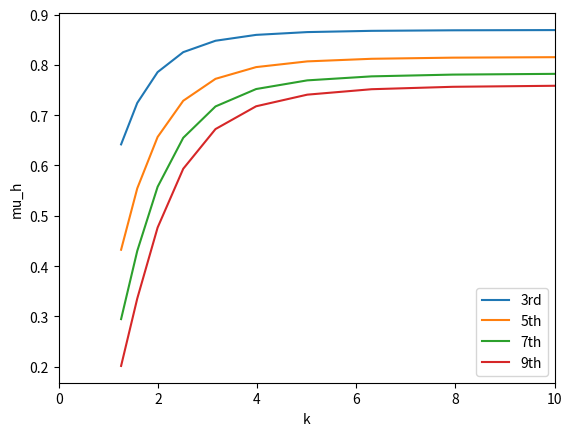

The script that saved this image:
# [redacted]
# [redacted]
# [redacted]

from math import sqrt, pi
import cmath
import numpy as np
import matplotlib.pyplot as plt
from scipy import special

#constants
c = 299792458               #c, m/s
h_bar_ev = 6.58E-16         #Planck constant, ev*s
h_bar_j = 1.054571817E34    #Planck constant, J⋅s
m0 = .511                   #Mass of e-, MeV
m0_gev = m0/1000            #Mass of e-, GeV
mo_kg = 9.1093837014E-31    #Mass of 2-, kg
e = 2.718281828459          
alpha = 1/137               #fine structure constant, unitless
IA = 17045                  #Alfven constant, A

compl = 1j
mu = (-1+compl*sqrt(3))/2

#k = 1                       #Arbitrarily chosen undulator k parameter
#A = .1                      #Arbitrarily chosen 6.12 coefficient
#B = 1                       #Arbitrarily chosen for z*mu*i in 6.12 exponential

#k1 = 3.7                     #LCLS Focusing parameter, unitless
z = 70                       #LCLS undulator length, m
lambda_u = .03              #LCLS undulator wavelength, m
ku = 2*pi/lambda_u          #LCLS Ku
rho = 6.23E-4               #LCLS Pierce Parameter
B = 2*rho*ku*z*mu*compl     #Exponent
#print(mu, compl, B)
#print(6.234E-4*ku*70)

k = np.logspace(.1,10,100)  #Array of K values
h = np.array([ 3, 5, 7, 9])  #Array of harmonics
p_h = np.zeros((len(h),len(k)))      #Power calc array

#print(p_h)
#print(k)

for x in range(len(h)):
    for y in range(len(k)):
        
        x_1 = (1*(k[y]**2))/(4+2*(k[y]**2))    #input for fundamental bessel function function
        jj_1 = ((-1)**1)*(special.jv(0,(x_1))-special.jv(1,(x_1)))  #fundamental bessel function function
        
        x_h = (h[x]*(k[y]**2))/(4+2*(k[y]**2))                                           #input for harmonic bessell function function
        jj_h = ((-1)**h[x])*(special.jv((h[x]-1)/2,(x_h))-special.jv((h[x]+1)/2,(x_h)))  #bessell function function at each harmonic

        p_h[x][y] = ((h[x]*(jj_h**2)/(jj_1)**2))**(1/3)

#print(jj_1**2,jj_h[0]**2, p_h)
#Plot

fig, ax1 = plt.subplots()
ax1.plot(k, p_h[0], label = '3rd')
ax1.plot(k, p_h[1], label = '5th')
ax1.plot(k, p_h[2], label = '7th')
ax1.plot(k, p_h[3], label = '9th')
ax1.legend()
ax1.set_yscale('linear')
ax1.set_xscale('linear')
ax1.set_xlim([0,10])
ax1.set_xlabel('k')
ax1.set_ylabel('mu_h')
plt.show()
